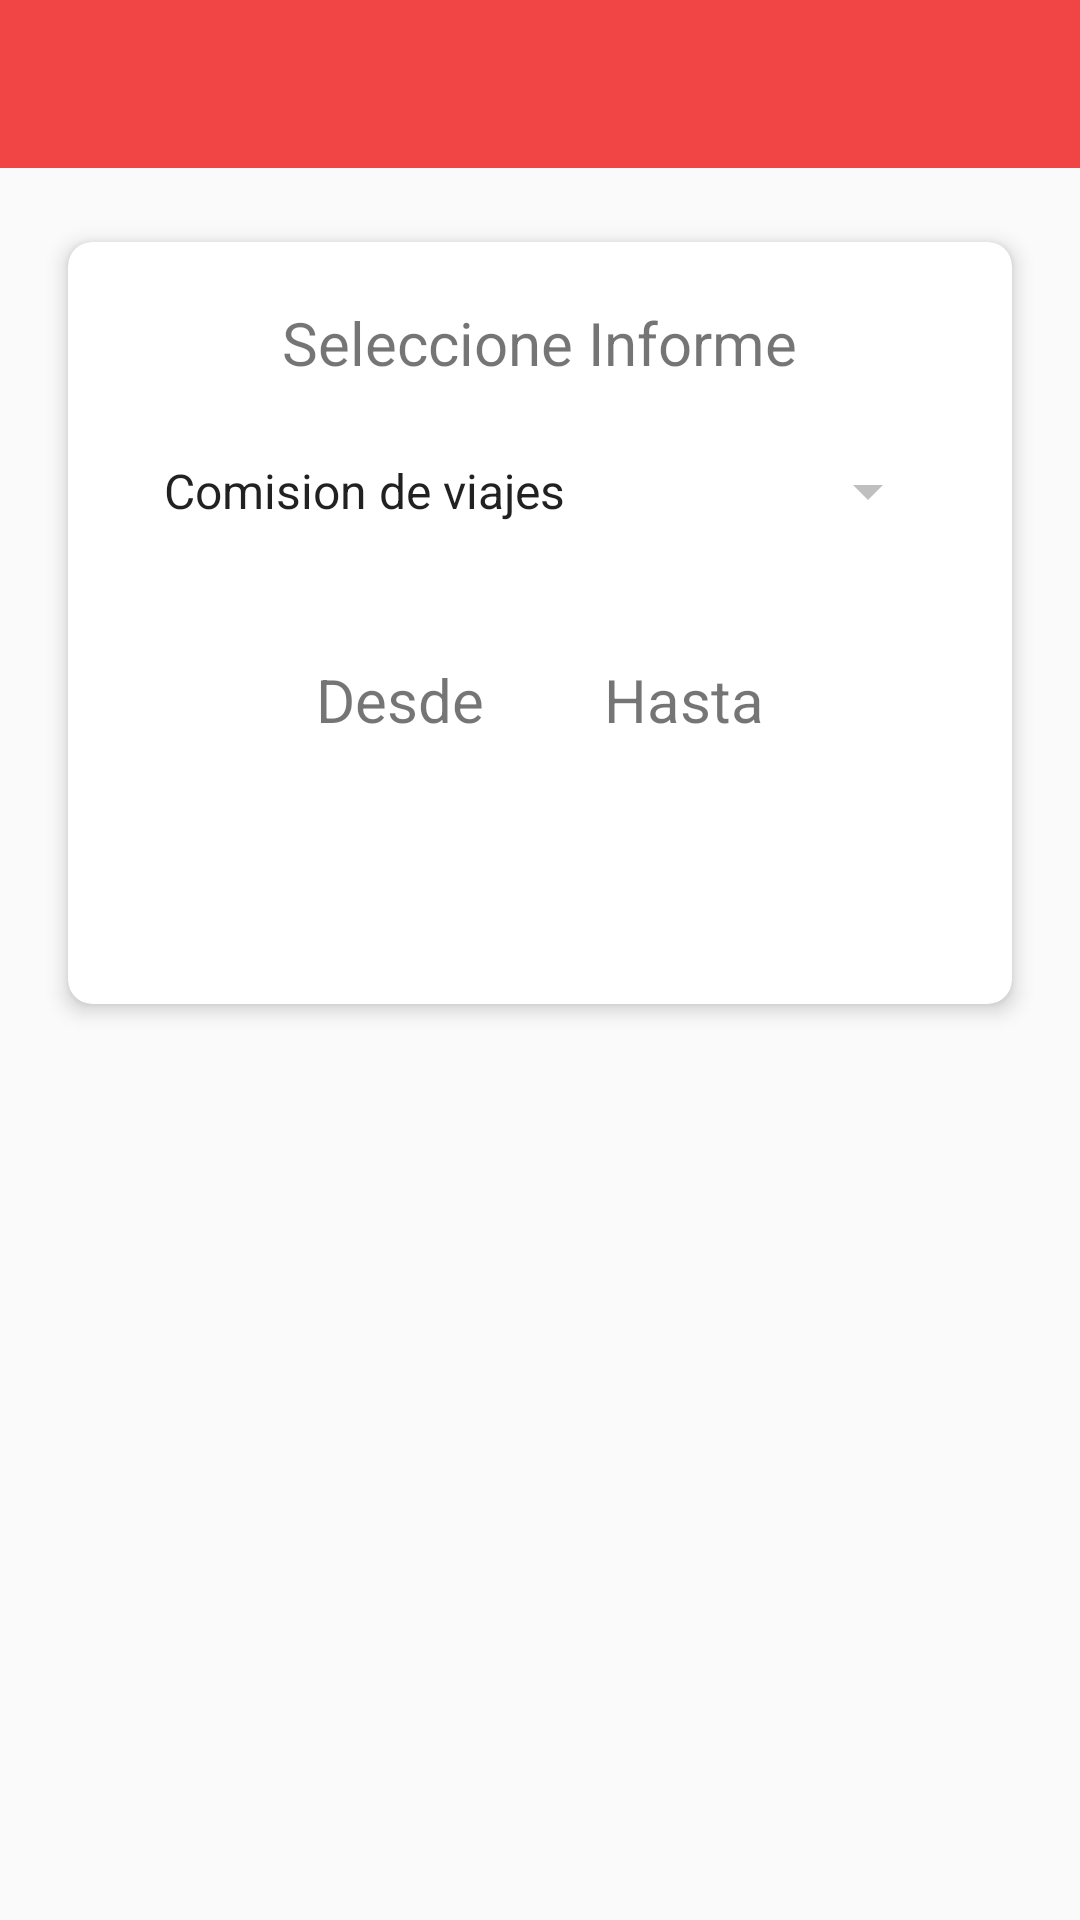

Here is an Android app screen rendered from its layout file. Give the layout XML and the strings, colors and styles it references.
<!-- AndroidManifest.xml: application theme Theme.Ixi_administrativo -->
<!-- res/layout/activity_saldos.xml -->
<?xml version="1.0" encoding="utf-8"?>
<LinearLayout xmlns:android="http://schemas.android.com/apk/res/android"
    xmlns:app="http://schemas.android.com/apk/res-auto"
    xmlns:tools="http://schemas.android.com/tools"
    android:layout_width="match_parent"
    android:layout_height="match_parent"
    android:orientation="vertical"
    tools:context=".activitys.reportes.Reportes">


    <com.google.android.material.appbar.AppBarLayout
        android:layout_width="match_parent"
        android:layout_height="wrap_content">

        <androidx.appcompat.widget.Toolbar
            android:id="@+id/toolbar"
            android:layout_width="match_parent"
            android:layout_height="wrap_content" />
    </com.google.android.material.appbar.AppBarLayout>

    <androidx.cardview.widget.CardView
        android:layout_width="match_parent"
        android:layout_height="wrap_content"
        android:layout_margin="16dp"
        app:cardCornerRadius="8dp"
        app:cardElevation="4dp"
        android:layout_gravity="center"
        app:cardUseCompatPadding="true">


        <LinearLayout
            android:layout_width="match_parent"
            android:layout_height="wrap_content"
            android:layout_margin="16dp"
            android:orientation="vertical">


            <TextView
                android:id="@+id/textView3"
                android:layout_width="wrap_content"
                android:layout_height="wrap_content"
                android:layout_gravity="center"
                android:layout_margin="4dp"
                android:text="@string/SeleccioneInforme"
                android:textSize="20sp" />

            <Spinner
                android:id="@+id/spinner_tipo_reporte"
                android:layout_width="match_parent"
                android:layout_height="wrap_content"
                android:layout_margin="8dp"
                android:entries="@array/reportes"
                android:minHeight="48dp"
                android:textSize="20sp" />


            <LinearLayout
                android:layout_width="wrap_content"
                android:layout_height="wrap_content"
                android:layout_gravity="center"
                android:layout_margin="4dp"
                android:orientation="horizontal">

                <TextView
                    android:id="@+id/textView_desde"
                    android:layout_width="wrap_content"
                    android:layout_height="wrap_content"
                    android:layout_margin="4dp"
                    android:padding="16dp"
                    android:text="Desde"
                    android:textSize="20sp" />

                <TextView
                    android:id="@+id/textView_hasta"
                    android:layout_width="wrap_content"
                    android:layout_height="wrap_content"
                    android:layout_margin="4dp"
                    android:padding="16dp"
                    android:text="Hasta"
                    android:textSize="20sp" />
            </LinearLayout>

            <Button
                android:id="@+id/button_informe"
                android:layout_width="wrap_content"
                android:layout_height="wrap_content"
                android:layout_gravity="center"
                style="@style/BotonEstilo"
                android:text="Ver" />
        </LinearLayout>

    </androidx.cardview.widget.CardView>
</LinearLayout>
<!-- resources referenced by this layout -->
<resources>
  <string-array name="reportes">
          <item>Comision de viajes</item>
          <item>Movimientos Nequi</item>
          <item>Viajes Realizados</item>
          <item>Viajes Cancelados</item>
      </string-array>
  <string name="SeleccioneInforme">Seleccione Informe</string>
  <style name="BotonEstilo">
          <item name="android:background">@drawable/boton_redondo</item>
          <item name="android:layout_gravity">center</item>
          <item name="android:gravity">center</item>
          <item name="android:textColor">#ffffff</item>
          <item name="android:padding">10dp</item>
      </style>
  <style name="Theme.Ixi_administrativo" parent="Base.Theme.Ixi_administrativo" />
  <style name="Base.Theme.Ixi_administrativo" parent="Theme.AppCompat.Light.NoActionBar">
          
          <item name="colorPrimary">@color/rojo</item>
          <item name="colorPrimaryVariant">@color/white</item>
          <item name="colorOnPrimary">@color/white</item>
          
          <item name="colorSecondary">@color/black</item>
          <item name="colorSecondaryVariant">@color/rojo</item>
          <item name="colorOnSecondary">@color/black</item>
  
          <item name="android:statusBarColor">?attr/colorPrimary</item>
          <item name="colorControlNormal">@color/grey</item>
          <item name="colorControlActivated">@color/rojo</item>
          <item name="colorControlHighlight">@color/white</item>
          <item name="android:textColorHint">@color/white</item>
          <item name="android:progressBarStyle">@style/CustomProgressBar</item>
  
      </style>
  <color name="rojo">#EEF13737</color>
  <color name="white">#FFFFFFFF</color>
  <color name="black">#FF000000</color>
  <color name="grey">#BFBFBF</color>
  <style name="CustomProgressBar" parent="@android:style/Widget.ProgressBar">
          <item name="android:backgroundTint">@color/red</item>
      </style>
  <color name="red">#FF1739</color>
</resources>
